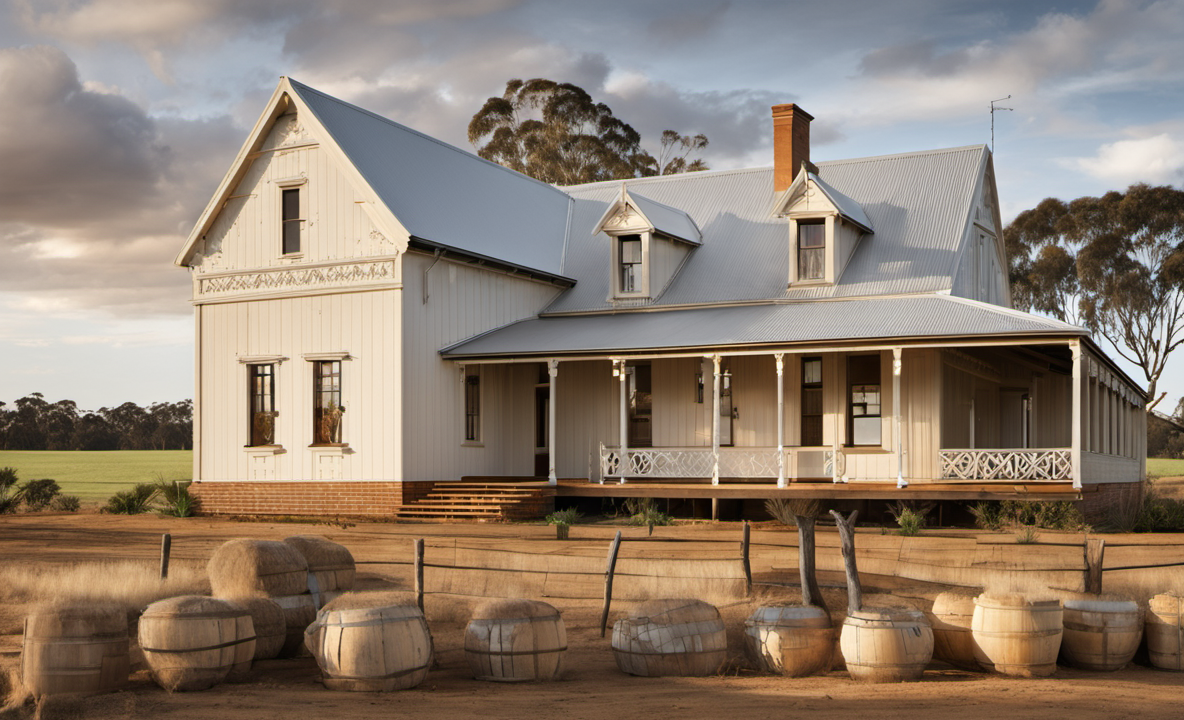
Generation parameters embedded in this image by AUTOMATIC1111 Stable Diffusion web UI or a fork of it (Forge, ...) (PNG 'parameters' text chunk):
Photo of an Australian farmhouse, award winning
Negative prompt: Ugly, blurry
Steps: 20, Sampler: DPM++ 2M Karras, CFG scale: 7, Seed: 4111165232, Size: 1184x720, Model hash: 31e35c80fc, Model: sd_xl_base_1.0, Refiner: sd_xl_refiner_1.0 [7440042bbd], Refiner switch at: 0.8, Version: v1.6.0